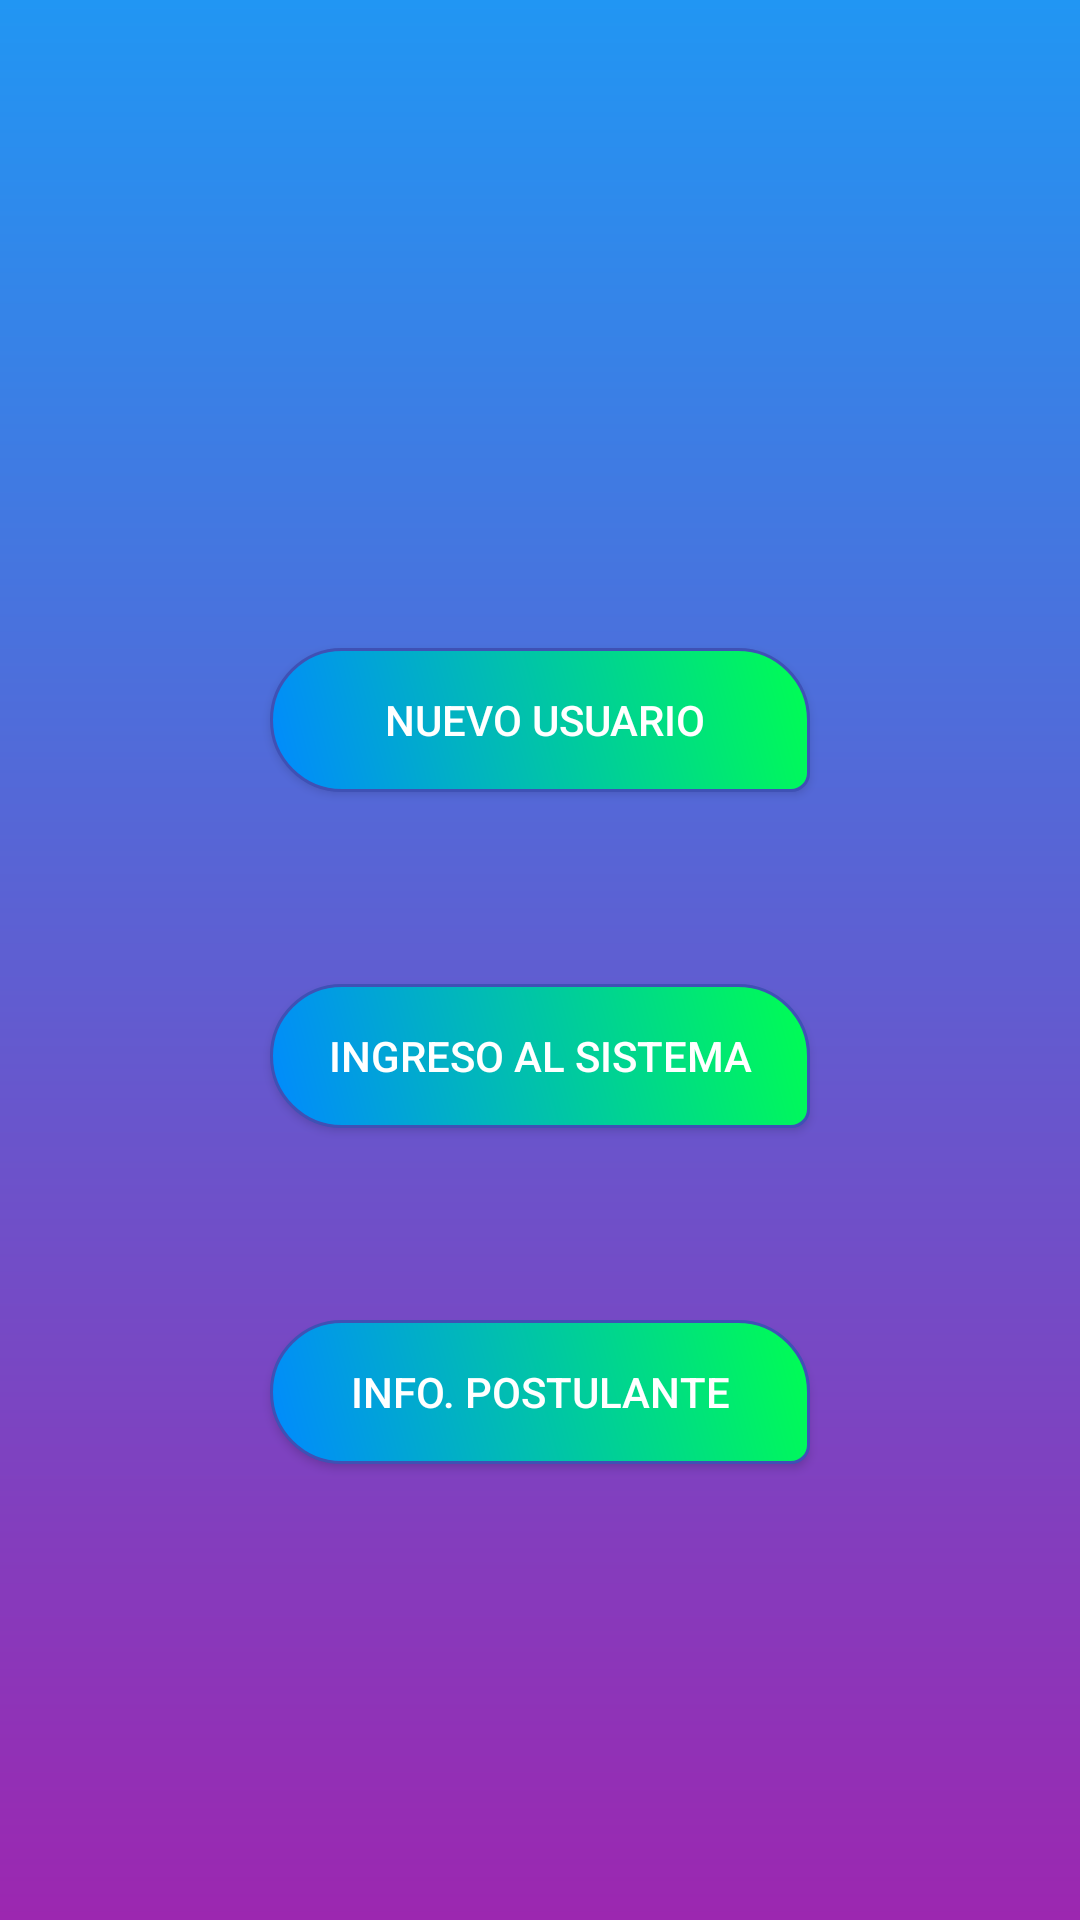

The Android layout XML behind this screen, and the referenced resources:
<!-- AndroidManifest.xml: application theme Theme.LabIDNP05 -->
<!-- res/layout/activity_menu.xml -->
<?xml version="1.0" encoding="utf-8"?>
<LinearLayout xmlns:android="http://schemas.android.com/apk/res/android"
    xmlns:app="http://schemas.android.com/apk/res-auto"
    xmlns:tools="http://schemas.android.com/tools"
    android:orientation="vertical"
    android:layout_width="match_parent"
    android:layout_height="match_parent"
    android:gravity="center"
    android:background="@drawable/fondo_actividad"
    tools:context=".MainActivity">

    <androidx.appcompat.widget.AppCompatButton
        android:id="@+id/btnNuevo"
        android:layout_width="wrap_content"
        android:layout_height="wrap_content"
        android:layout_marginTop="64dp"
        android:width="180dp"
        android:background="@drawable/btn_form"
        android:text=" Nuevo Usuario"
        android:textColor="#FFFFFF"
        app:layout_constraintEnd_toEndOf="parent"
        app:layout_constraintHorizontal_bias="0.5"
        app:layout_constraintStart_toStartOf="parent"
        app:layout_constraintTop_toBottomOf="@+id/btnLogin" />

    <androidx.appcompat.widget.AppCompatButton
        android:id="@+id/btnLogin"
        android:layout_width="wrap_content"
        android:layout_height="wrap_content"
        android:layout_marginTop="64dp"
        android:width="180dp"
        android:background="@drawable/btn_form"
        android:text="Ingreso al Sistema"
        android:textColor="#FFFFFF"
        app:layout_constraintEnd_toEndOf="parent"
        app:layout_constraintHorizontal_bias="0.5"
        app:layout_constraintStart_toStartOf="parent"
        app:layout_constraintTop_toTopOf="parent" />

    <androidx.appcompat.widget.AppCompatButton
        android:id="@+id/btnInfo"
        style="@style/Widget.AppCompat.Button"
        android:layout_width="wrap_content"
        android:layout_height="wrap_content"
        android:layout_marginTop="64dp"
        android:width="180dp"
        android:background="@drawable/btn_form"
        android:backgroundTintMode="add"
        android:text="Info. Postulante"
        android:textColor="#FFFFFF"
        app:layout_constraintEnd_toEndOf="parent"
        app:layout_constraintHorizontal_bias="0.5"
        app:layout_constraintStart_toStartOf="parent"
        app:layout_constraintTop_toBottomOf="@+id/btnNuevo" />

</LinearLayout>
<!-- resources referenced by this layout -->
<resources>
  <!-- drawable btn_form (drawable) -->
  <?xml version="1.0" encoding="utf-8"?>
  <shape android:shape="rectangle" xmlns:android="http://schemas.android.com/apk/res/android">
      <corners
          android:bottomRightRadius="10dp"
          android:radius="40dp" />
      <stroke android:width="1dp" android:color="#3F51B5" />
      <gradient
          android:angle="45"
          android:endColor="#00ff51"
          android:startColor="#0189ff"
          android:type="linear" />
  </shape>
  <!-- drawable fondo_actividad (drawable) -->
  <?xml version="1.0" encoding="utf-8"?>
  <shape xmlns:android="http://schemas.android.com/apk/res/android"
      android:shape="rectangle">
      <gradient
          android:angle="90"
          android:endColor="#2196F3"
          android:startColor="#9C27B0"
          android:type="linear" />
  </shape>
  <style name="Theme.LabIDNP05" parent="Theme.MaterialComponents.DayNight.DarkActionBar">
          
          <item name="colorPrimary">@color/purple_500</item>
          <item name="colorPrimaryVariant">@color/purple_700</item>
          <item name="colorOnPrimary">@color/white</item>
          
          <item name="colorSecondary">@color/teal_200</item>
          <item name="colorSecondaryVariant">@color/teal_700</item>
          <item name="colorOnSecondary">@color/black</item>
          
          <item name="android:statusBarColor">?attr/colorPrimaryVariant</item>
          
      </style>
  <!-- not gathered from this repository: default colours our renderer supplied (Android Studio template values) -->
  <color name="purple_500">#FF6200EE</color>
  <color name="purple_700">#FF3700B3</color>
  <color name="teal_200">#FF03DAC5</color>
  <color name="teal_700">#FF018786</color>
  <color name="black">#FF000000</color>
  <color name="white">#FFFFFFFF</color>
</resources>
